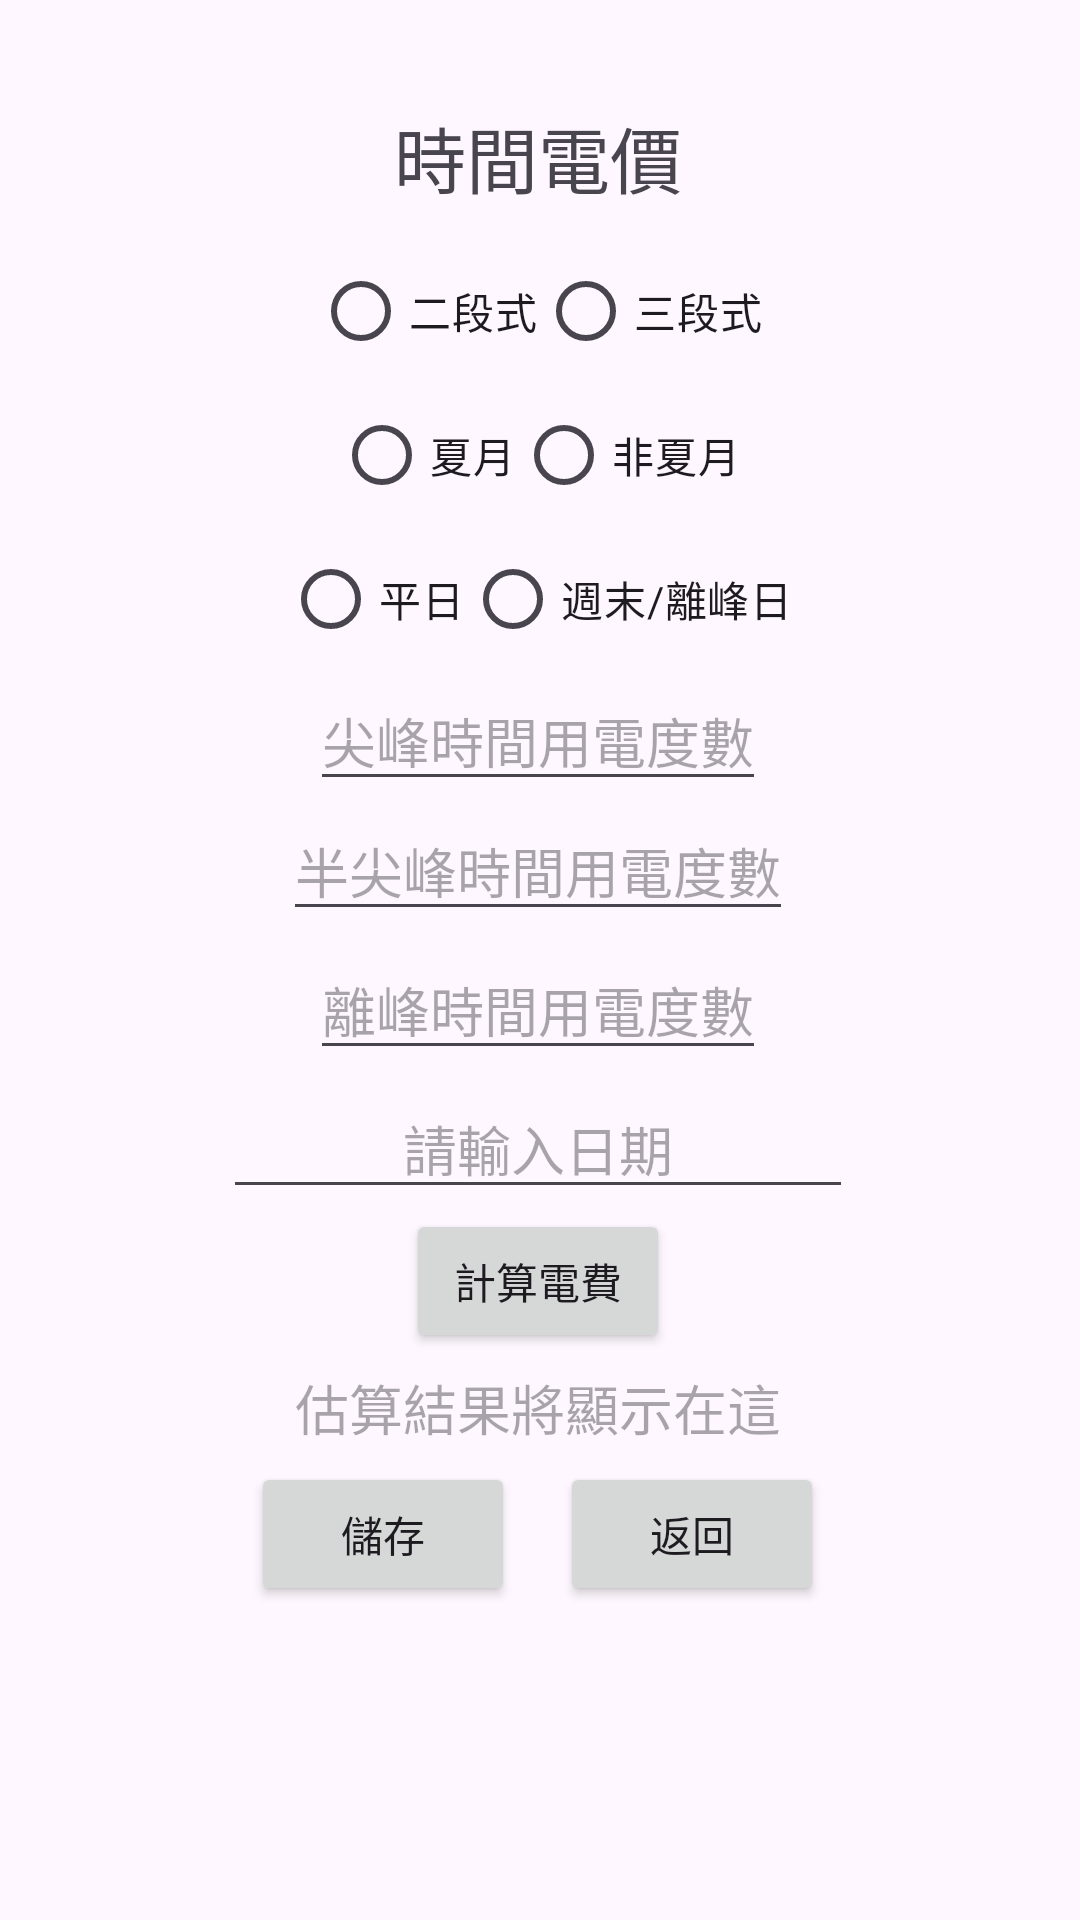

Layout XML and referenced resources for this Android screen:
<!-- AndroidManifest.xml: application theme Theme.ASAPElectroCountingApplicationProj -->
<!-- res/layout/activity_electro_time_estimator.xml -->
<?xml version="1.0" encoding="utf-8"?>
<androidx.constraintlayout.widget.ConstraintLayout xmlns:android="http://schemas.android.com/apk/res/android"
    xmlns:app="http://schemas.android.com/apk/res-auto"
    xmlns:tools="http://schemas.android.com/tools"
    android:layout_width="match_parent"
    android:layout_height="match_parent"
    android:padding="16dp">

    <LinearLayout
        android:layout_width="412dp"
        android:layout_height="wrap_content"
        android:layout_marginTop="120dp"
        android:layout_marginBottom="100dp"
        android:gravity="center"
        android:orientation="vertical"
        app:layout_constraintBottom_toBottomOf="parent"
        app:layout_constraintEnd_toEndOf="parent"
        app:layout_constraintHorizontal_bias="0.515"
        app:layout_constraintStart_toStartOf="parent"
        app:layout_constraintTop_toTopOf="parent"
        app:layout_constraintVertical_bias="0.902">

        <TextView
            android:id="@+id/textView8"
            android:layout_width="wrap_content"
            android:layout_height="wrap_content"
            android:layout_marginBottom="10dp"
            android:text="時間電價"
            android:textSize="24sp" />

        <RadioGroup
            android:id="@+id/rateTypeGroup"
            android:layout_width="wrap_content"
            android:layout_height="wrap_content"
            android:orientation="horizontal">

            <RadioButton
                android:id="@+id/twoStageRate"
                android:layout_width="wrap_content"
                android:layout_height="wrap_content"
                android:backgroundTint="#00FFFFFF"
                android:text="二段式" />

            <RadioButton
                android:id="@+id/threeStageRate"
                android:layout_width="wrap_content"
                android:layout_height="wrap_content"
                android:backgroundTint="#00FFFFFF"
                android:text="三段式" />
        </RadioGroup>

        <RadioGroup
            android:id="@+id/seasonGroup"
            android:layout_width="wrap_content"
            android:layout_height="wrap_content"
            android:orientation="horizontal">

            <RadioButton
                android:id="@+id/summerSeason"
                android:layout_width="wrap_content"
                android:layout_height="wrap_content"
                android:backgroundTint="#00FFFFFF"
                android:text="夏月" />

            <RadioButton
                android:id="@+id/nonSummerSeason"
                android:layout_width="wrap_content"
                android:layout_height="wrap_content"
                android:backgroundTint="#00FFFFFF"
                android:text="非夏月" />
        </RadioGroup>

        <RadioGroup
            android:id="@+id/dayTypeGroup"
            android:layout_width="wrap_content"
            android:layout_height="wrap_content"
            android:orientation="horizontal">

            <RadioButton
                android:id="@+id/weekday"
                android:layout_width="wrap_content"
                android:layout_height="wrap_content"
                android:text="平日"
                android:backgroundTint="#00FFFFFF" />

            <RadioButton
                android:id="@+id/weekend"
                android:layout_width="wrap_content"
                android:layout_height="wrap_content"
                android:backgroundTint="#00FFFFFF"
                android:text="週末/離峰日" />
        </RadioGroup>

        <EditText
            android:id="@+id/peakUsageInput"
            android:layout_width="wrap_content"
            android:layout_height="wrap_content"
            android:hint="尖峰時間用電度數"
            android:inputType="numberDecimal" />

        <EditText
            android:id="@+id/halfPeakUsageInput"
            android:layout_width="wrap_content"
            android:layout_height="wrap_content"
            android:layout_marginBottom="3dp"
            android:hint="半尖峰時間用電度數"
            android:inputType="numberDecimal" />

        <EditText
            android:id="@+id/offPeakUsageInput"
            android:layout_width="wrap_content"
            android:layout_height="wrap_content"
            android:layout_marginBottom="3dp"
            android:hint="離峰時間用電度數"
            android:inputType="numberDecimal" />

        <EditText
            android:id="@+id/dateInput"
            android:layout_width="wrap_content"
            android:layout_height="wrap_content"
            android:ems="10"
            android:hint="請輸入日期"
            android:inputType="date"
            android:textAlignment="center" />

        <Button
            android:id="@+id/calculateButton"
            android:layout_width="wrap_content"
            android:layout_height="wrap_content"
            android:layout_marginBottom="5dp"
            android:text="計算電費" />

        <TextView
            android:id="@+id/resultText"
            android:layout_width="wrap_content"
            android:layout_height="wrap_content"
            android:layout_marginBottom="5dp"
            android:hint="估算結果將顯示在這"
            android:textAlignment="center"
            android:textSize="18sp" />

        <LinearLayout
            android:layout_width="wrap_content"
            android:layout_height="wrap_content"
            android:orientation="horizontal">

            <Button
                android:id="@+id/saveButton"
                android:layout_width="wrap_content"
                android:layout_height="wrap_content"
                android:text="儲存" />

            <Button
                android:id="@+id/backButton"
                android:layout_width="wrap_content"
                android:layout_height="wrap_content"
                android:layout_marginLeft="15dp"
                android:text="返回"
                app:layout_constraintEnd_toEndOf="parent"
                app:layout_constraintStart_toStartOf="parent" />
        </LinearLayout>

    </LinearLayout>

</androidx.constraintlayout.widget.ConstraintLayout>
<!-- resources referenced by this layout -->
<resources>
  <style name="Theme.ASAPElectroCountingApplicationProj" parent="Base.Theme.ASAPElectroCountingApplicationProj" />
  <style name="Base.Theme.ASAPElectroCountingApplicationProj" parent="Theme.Material3.DayNight.NoActionBar">
          
          
      </style>
</resources>
